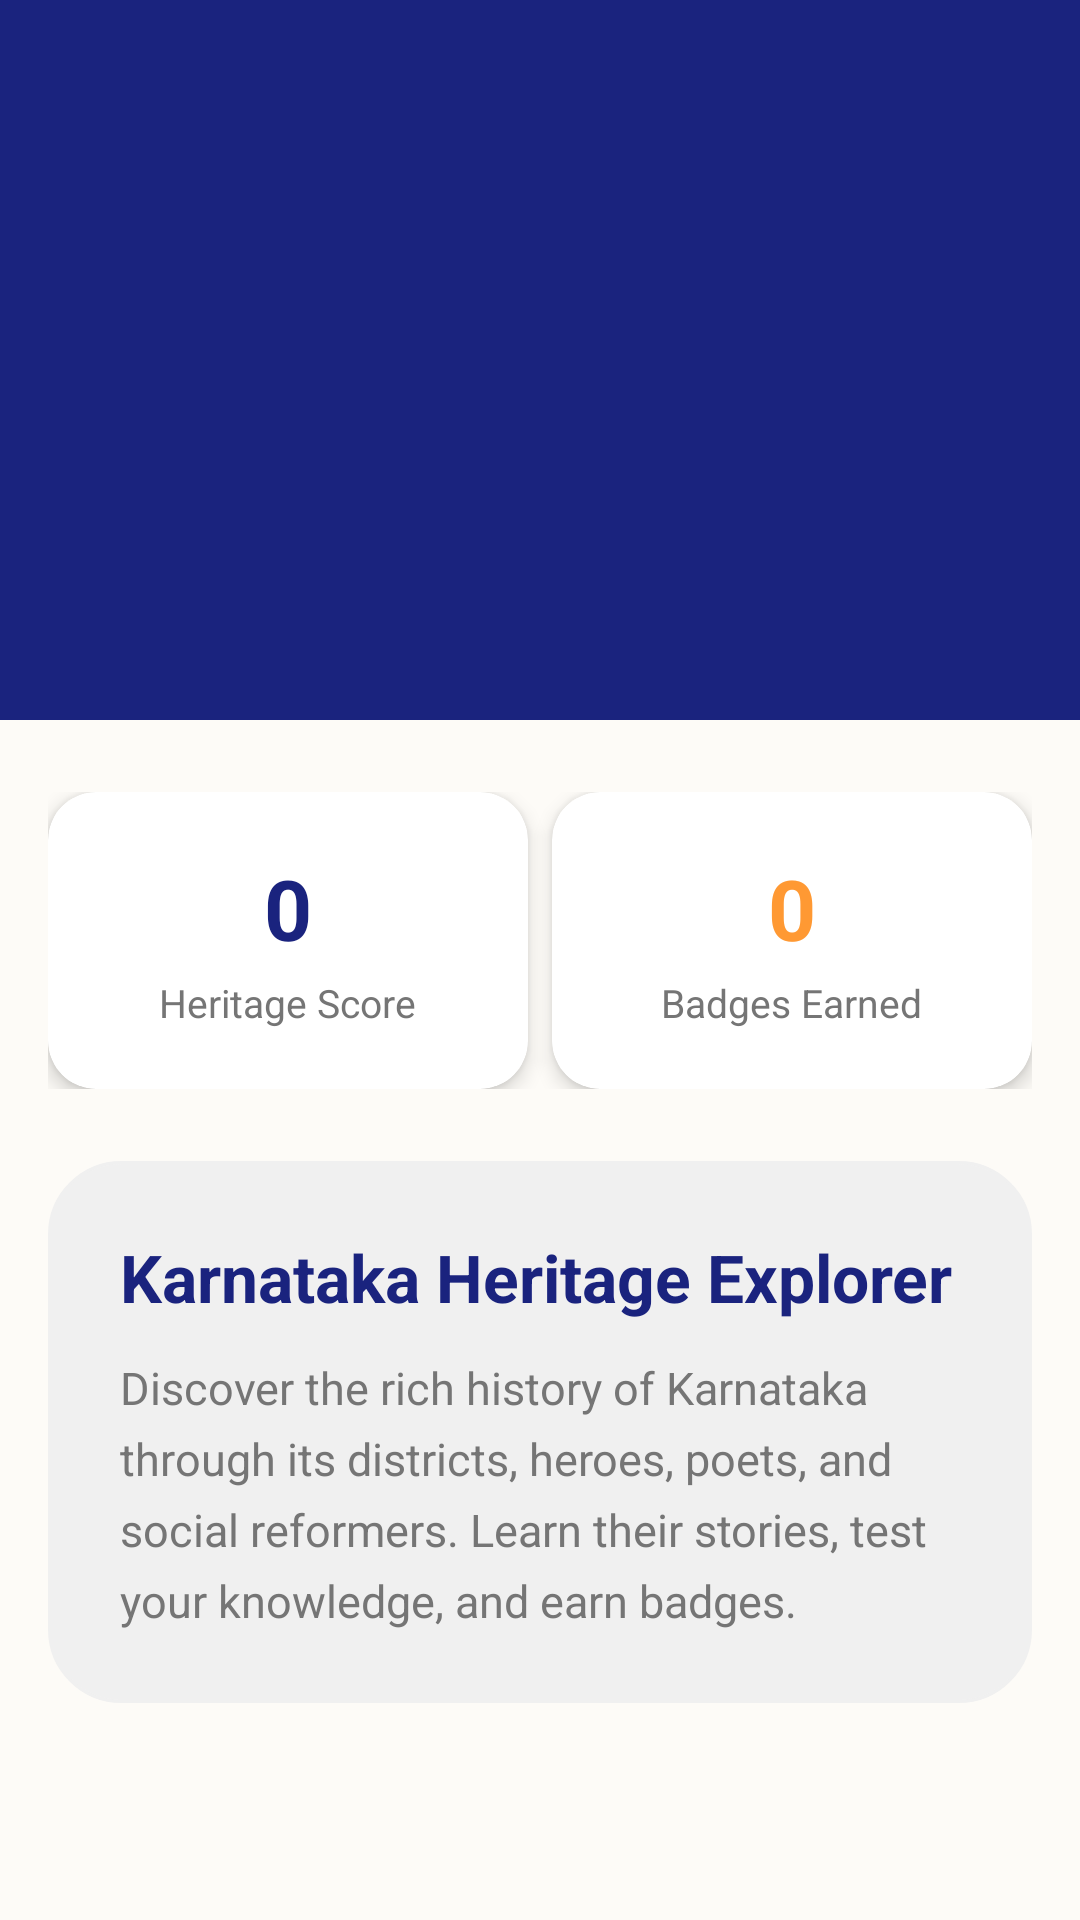

Produce the Android XML layout that renders to this screen, including the resource entries it uses.
<!-- AndroidManifest.xml: application theme Theme.NammaKathey -->
<!-- res/layout/fragment_home.xml -->
<?xml version="1.0" encoding="utf-8"?>
<androidx.coordinatorlayout.widget.CoordinatorLayout xmlns:android="http://schemas.android.com/apk/res/android"
    xmlns:app="http://schemas.android.com/apk/res-auto"
    android:layout_width="match_parent"
    android:layout_height="match_parent"
    android:background="@color/bg_cream">

    <com.google.android.material.appbar.AppBarLayout
        android:id="@+id/appBar"
        android:layout_width="match_parent"
        android:layout_height="240dp"
        android:background="@color/primary_deep_blue">

        <com.google.android.material.appbar.CollapsingToolbarLayout
            android:layout_width="match_parent"
            android:layout_height="match_parent"
            app:contentScrim="@color/primary_deep_blue"
            app:layout_scrollFlags="scroll|exitUntilCollapsed"
            app:titleEnabled="false">

            <ImageView
                android:id="@+id/ivHeaderReal"
                android:layout_width="match_parent"
                android:layout_height="match_parent"
                android:scaleType="centerCrop"
                android:src="@drawable/karnataka"
                android:contentDescription="@string/district_image"
                app:layout_collapseMode="parallax" />

        </com.google.android.material.appbar.CollapsingToolbarLayout>
    </com.google.android.material.appbar.AppBarLayout>

    <androidx.core.widget.NestedScrollView
        android:layout_width="match_parent"
        android:layout_height="match_parent"
        android:layout_marginTop="8dp"
        app:layout_behavior="@string/appbar_scrolling_view_behavior">

        <LinearLayout
            android:layout_width="match_parent"
            android:layout_height="wrap_content"
            android:orientation="vertical"
            android:padding="16dp">

            
            <LinearLayout
                android:layout_width="match_parent"
                android:layout_height="wrap_content"
                android:baselineAligned="false"
                android:orientation="horizontal">

                <com.google.android.material.card.MaterialCardView
                    android:layout_width="0dp"
                    android:layout_height="wrap_content"
                    android:layout_marginEnd="4dp"
                    android:layout_weight="1"
                    app:cardCornerRadius="16dp"
                    app:cardElevation="4dp">

                    <LinearLayout
                        android:layout_width="match_parent"
                        android:layout_height="wrap_content"
                        android:gravity="center"
                        android:orientation="vertical"
                        android:padding="20dp">

                        <TextView
                            android:id="@+id/tvScore"
                            android:layout_width="wrap_content"
                            android:layout_height="wrap_content"
                            android:text="0"
                            android:textColor="@color/primary_deep_blue"
                            android:textSize="28sp"
                            android:textStyle="bold" />

                        <TextView
                            android:layout_width="wrap_content"
                            android:layout_height="wrap_content"
                            android:layout_marginTop="4dp"
                            android:text="@string/heritage_score"
                            android:textColor="@color/text_secondary"
                            android:textSize="13sp" />
                    </LinearLayout>
                </com.google.android.material.card.MaterialCardView>

                <com.google.android.material.card.MaterialCardView
                    android:layout_width="0dp"
                    android:layout_height="wrap_content"
                    android:layout_marginStart="4dp"
                    android:layout_weight="1"
                    app:cardCornerRadius="16dp"
                    app:cardElevation="4dp">

                    <LinearLayout
                        android:layout_width="match_parent"
                        android:layout_height="wrap_content"
                        android:gravity="center"
                        android:orientation="vertical"
                        android:padding="20dp">

                        <TextView
                            android:id="@+id/tvBadgesCount"
                            android:layout_width="wrap_content"
                            android:layout_height="wrap_content"
                            android:text="0"
                            android:textColor="@color/secondary_saffron"
                            android:textSize="28sp"
                            android:textStyle="bold" />

                        <TextView
                            android:layout_width="wrap_content"
                            android:layout_height="wrap_content"
                            android:layout_marginTop="4dp"
                            android:text="@string/badges_earned"
                            android:textColor="@color/text_secondary"
                            android:textSize="13sp" />
                    </LinearLayout>
                </com.google.android.material.card.MaterialCardView>
            </LinearLayout>

            
            <LinearLayout
                android:layout_width="match_parent"
                android:layout_height="wrap_content"
                android:layout_marginTop="24dp"
                android:background="@drawable/search_bg"
                android:backgroundTint="#F0F0F0"
                android:orientation="vertical"
                android:padding="24dp">

                <TextView
                    android:layout_width="wrap_content"
                    android:layout_height="wrap_content"
                    android:text="@string/home_title"
                    android:textColor="@color/primary_deep_blue"
                    android:textSize="22sp"
                    android:textStyle="bold" />

                <TextView
                    android:layout_width="match_parent"
                    android:layout_height="wrap_content"
                    android:layout_marginTop="12dp"
                    android:lineSpacingExtra="6dp"
                    android:text="@string/home_description"
                    android:textColor="@color/text_secondary"
                    android:textSize="15sp" />
            </LinearLayout>

            <View
                android:layout_width="match_parent"
                android:layout_height="80dp" />

        </LinearLayout>
    </androidx.core.widget.NestedScrollView>

</androidx.coordinatorlayout.widget.CoordinatorLayout>
<!-- resources referenced by this layout -->
<resources>
  <color name="bg_cream">#FDFBF7</color>
  <color name="primary_deep_blue">#1A237E</color>
  <color name="secondary_saffron">#FF9933</color>
  <color name="text_secondary">#757575</color>
  <!-- drawable search_bg (drawable) -->
  <?xml version="1.0" encoding="utf-8"?>
  <shape xmlns:android="http://schemas.android.com/apk/res/android"
      android:shape="rectangle">
      <corners android:radius="24dp" />
      <solid android:color="@color/white" />
      <stroke
          android:width="1dp"
          android:color="@color/divider" />
  </shape>
  <string name="badges_earned">Badges Earned</string>
  <string name="district_image">District Image</string>
  <string name="heritage_score">Heritage Score</string>
  <string name="home_description">Discover the rich history of Karnataka through its districts, heroes, poets, and social reformers. Learn their stories, test your knowledge, and earn badges.</string>
  <string name="home_title">Karnataka Heritage Explorer</string>
  <style name="Theme.NammaKathey" parent="Base.Theme.NammaKathey" />
  <color name="white">#FFFFFF</color>
  <color name="divider">#BDBDBD</color>
  <style name="Base.Theme.NammaKathey" parent="Theme.MaterialComponents.Light.DarkActionBar">
          
          <item name="colorPrimary">@color/primary_deep_blue</item>
          <item name="colorPrimaryVariant">@color/primary_dark</item>
          <item name="colorOnPrimary">@color/white</item>
          
          <item name="colorSecondary">@color/secondary_saffron</item>
          <item name="colorSecondaryVariant">@color/secondary_dark</item>
          <item name="colorOnSecondary">@color/text_primary</item>
          
          <item name="android:windowBackground">@color/bg_cream</item>
          <item name="android:textColorPrimary">@color/text_primary</item>
          <item name="android:textColorSecondary">@color/text_secondary</item>
      </style>
  <color name="primary_dark">#000051</color>
  <color name="secondary_dark">#C66900</color>
  <color name="text_primary">#212121</color>
</resources>
